The GitHub repository WryBin/Apple_sorting contains a labelled image folder "healthy_vs_rot" with 2 categories: healthy, rot. Examples follow, each with its label.

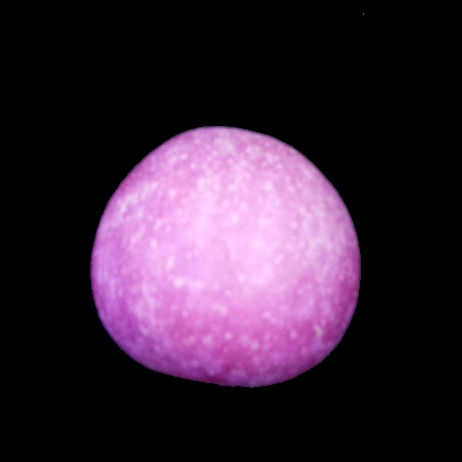
Label: healthy

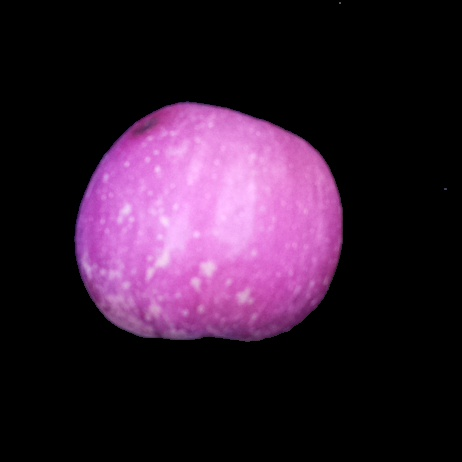
Label: rot

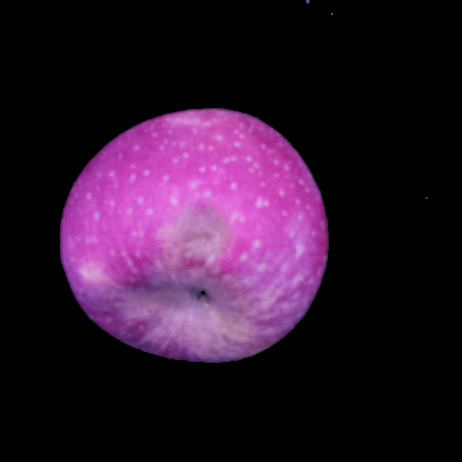
Label: rot

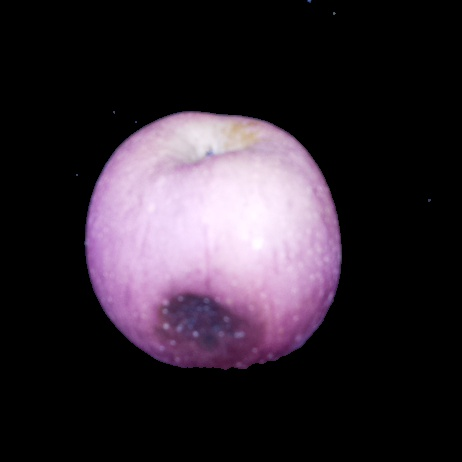
Label: rot

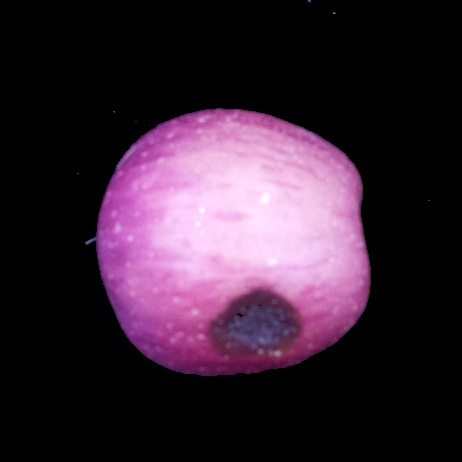
Label: rot

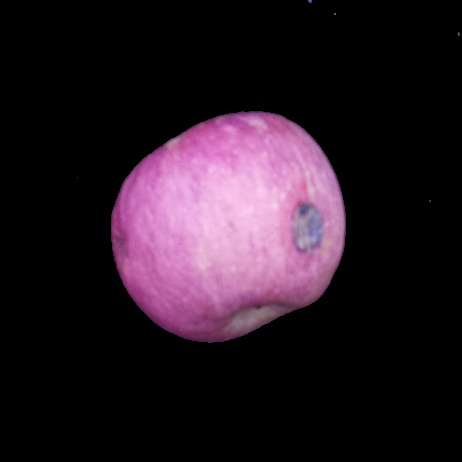
Label: rot
